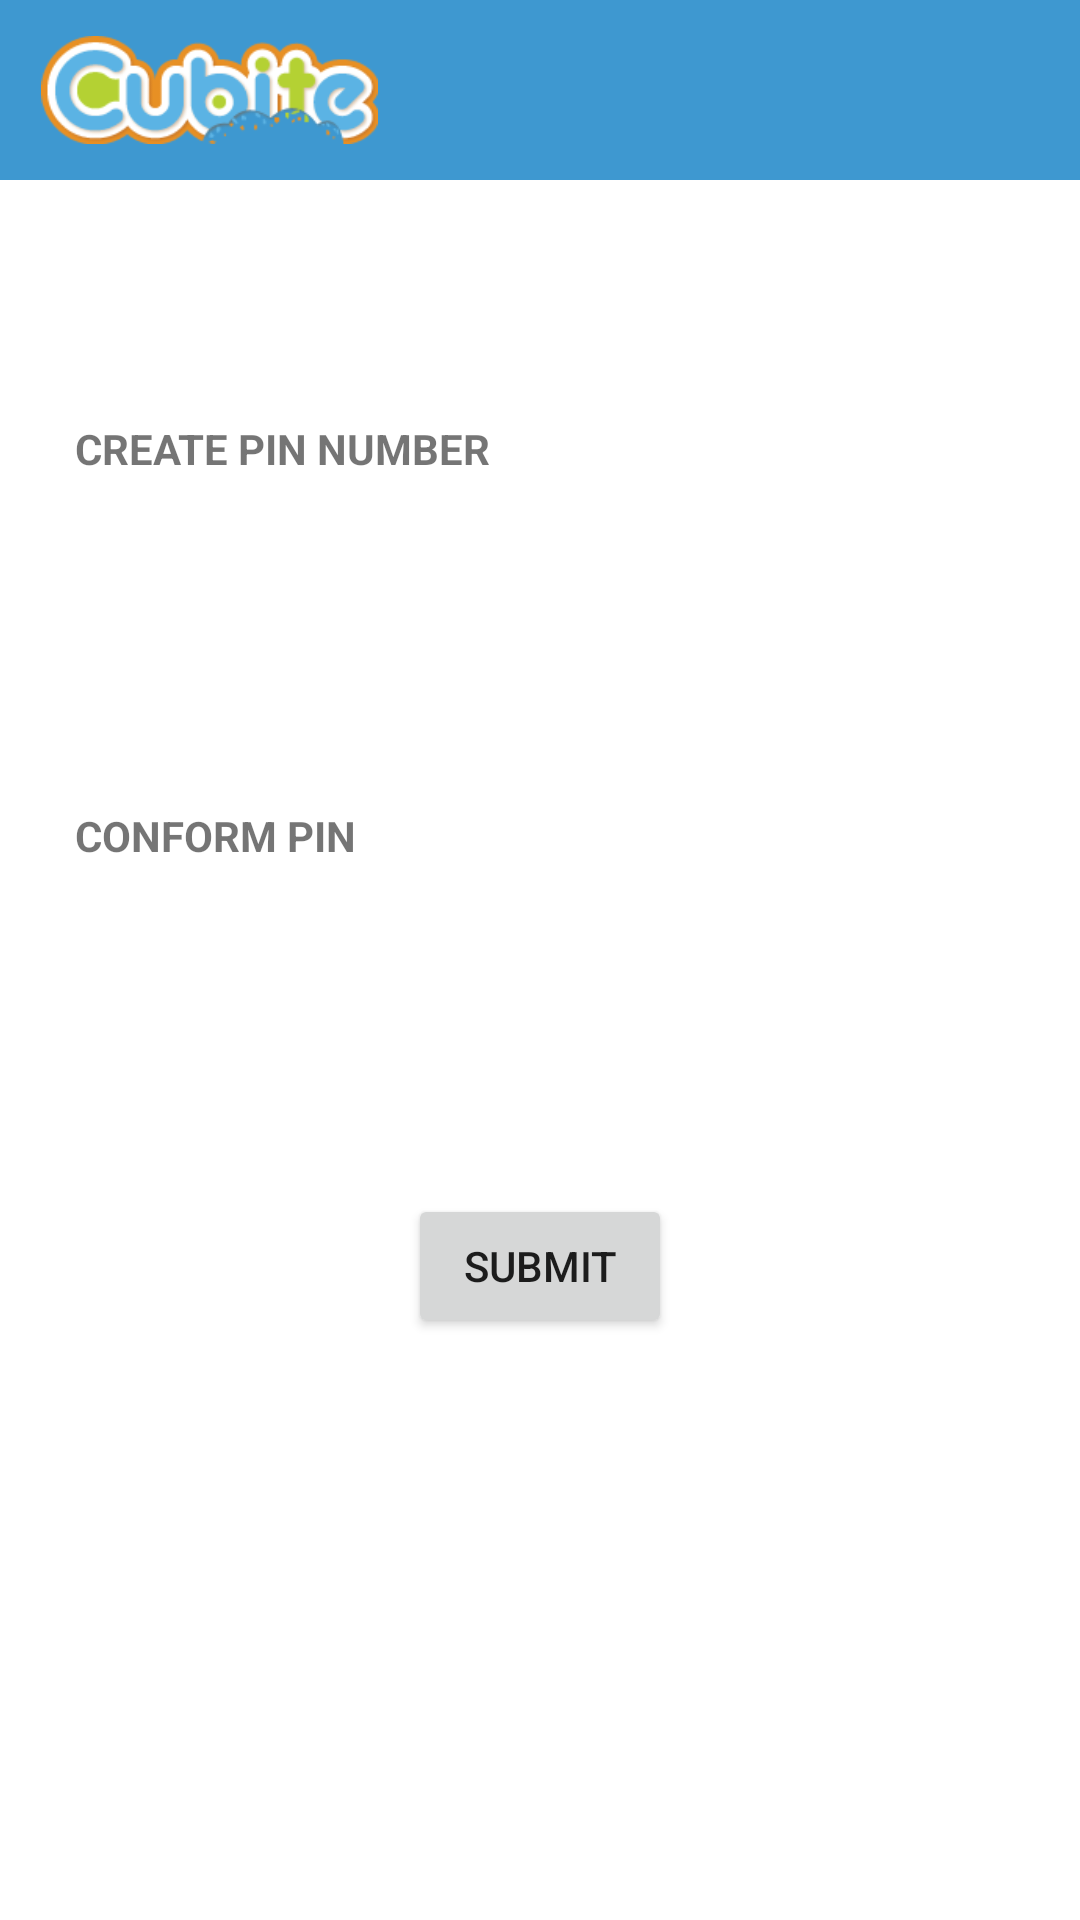

Android layout source for this screen:
<!-- AndroidManifest.xml: application theme Theme.Snack_Management -->
<!-- res/layout/activity_pin_number.xml -->
<?xml version="1.0" encoding="utf-8"?>
<LinearLayout
    xmlns:android="http://schemas.android.com/apk/res/android"
    xmlns:app="http://schemas.android.com/apk/res-auto"
    xmlns:tools="http://schemas.android.com/tools"
    android:layout_width="match_parent"
    android:layout_height="match_parent"
    android:orientation="vertical"
    tools:context=".activities.PinNumberActivity"
   >


    <androidx.constraintlayout.widget.ConstraintLayout
        android:id="@+id/headerView"
        android:layout_width="match_parent"
        android:layout_height="60dp"
        android:background="@color/primary_color"
        android:padding="12dp"
        app:layout_constraintEnd_toEndOf="parent"
        app:layout_constraintStart_toStartOf="parent"
        app:layout_constraintTop_toTopOf="parent">

        <LinearLayout
            android:layout_width="wrap_content"
            android:layout_height="wrap_content"
            android:orientation="vertical"
            app:layout_constraintBottom_toBottomOf="parent"
            app:layout_constraintStart_toStartOf="parent"
            app:layout_constraintTop_toTopOf="parent">

            <ImageView
                android:id="@+id/appIcon"
                android:layout_width="wrap_content"
                android:layout_height="wrap_content"
                android:layout_marginLeft="-50dp"
                android:src="@drawable/app_icon"
                app:layout_constraintEnd_toStartOf="parent"
                app:layout_constraintStart_toStartOf="parent"
                app:layout_constraintTop_toTopOf="parent" />

        </LinearLayout>









    </androidx.constraintlayout.widget.ConstraintLayout>

    <TextView
        android:layout_width="wrap_content"
        android:layout_height="wrap_content"
        android:textStyle="bold"
        android:layout_marginTop="80dp"
        android:layout_marginLeft="25dp"
        android:text="CREATE PIN NUMBER"/>

    <LinearLayout
        android:layout_width="wrap_content"
        android:layout_height="wrap_content"
        android:orientation="horizontal"
        android:padding="10dp"
        android:layout_gravity="center"
        android:layout_marginTop="20dp"
      >

        <EditText
            android:id="@+id/pinBox1"
            android:layout_width="35dp"
            android:layout_height="50dp"
            android:inputType="number"
            android:maxLength="1"
            android:textAlignment="center"
            android:background="@drawable/input_card_design"
            android:layout_marginEnd="10dp"
            />
        <EditText
            android:id="@+id/pinBox2"
            android:layout_width="35dp"
            android:layout_height="50dp"
            android:inputType="number"
            android:maxLength="1"
            android:textAlignment="center"
            android:background="@drawable/input_card_design"
            android:layout_marginEnd="10dp"/>
        <EditText
            android:id="@+id/pinBox3"
            android:layout_width="35dp"
            android:layout_height="50dp"
            android:inputType="number"
            android:maxLength="1"
            android:textAlignment="center"
            android:background="@drawable/input_card_design"
            android:layout_marginEnd="10dp"/>
        <EditText
            android:id="@+id/pinBox4"
            android:layout_width="35dp"
            android:layout_height="50dp"
            android:inputType="number"
            android:textAlignment="center"
            android:maxLength="1"
            android:background="@drawable/input_card_design"
            android:layout_marginEnd="10dp"/>

    </LinearLayout>

    <TextView
        android:layout_width="wrap_content"
        android:layout_height="wrap_content"
        android:text="CONFORM PIN"
        android:layout_marginLeft="25dp"
        android:layout_marginTop="20dp"
        android:textStyle="bold"/>
    <LinearLayout
        android:layout_width="wrap_content"
        android:layout_height="wrap_content"
        android:orientation="horizontal"
        android:padding="10dp"
        android:layout_marginTop="20dp"
        android:layout_gravity="center">

        <EditText
            android:id="@+id/conformPinBox1"
            android:layout_width="35dp"
            android:layout_height="50dp"
            android:inputType="number"
            android:maxLength="1"
            android:textAlignment="center"
            android:background="@drawable/input_card_design"
            android:layout_marginEnd="10dp"/>
        <EditText
            android:id="@+id/conformPinBox2"
            android:layout_width="35dp"
            android:layout_height="50dp"
            android:inputType="number"
            android:textAlignment="center"
            android:maxLength="1"
            android:background="@drawable/input_card_design"
            android:layout_marginEnd="10dp"/>

        <EditText
            android:id="@+id/conformPinBox3"
            android:layout_width="35dp"
            android:layout_height="50dp"
            android:inputType="number"
            android:maxLength="1"
            android:textAlignment="center"
            android:background="@drawable/input_card_design"
            android:layout_marginEnd="10dp"/>
        <EditText
            android:id="@+id/conformPinBox4"
            android:layout_width="35dp"
            android:layout_height="50dp"
            android:inputType="number"
            android:textAlignment="center"
            android:maxLength="1"
            android:background="@drawable/input_card_design"
            android:layout_marginEnd="10dp"/>
    </LinearLayout>

    <Button
        android:id="@+id/pinSubmitButton"
        android:layout_width="wrap_content"
        android:layout_height="wrap_content"
        android:text="SUBMIT"
        android:layout_marginTop="20dp"
        android:layout_gravity="center"/>
</LinearLayout>
<!-- resources referenced by this layout -->
<resources>
  <color name="primary_color">#3E98D0</color>
  <!-- drawable app_icon: png bitmap (drawable, 13604 bytes) -->
  <style name="Theme.Snack_Management" parent="Theme.MaterialComponents.Light.DarkActionBar">
          
          <item name="colorPrimary">@color/primary_color</item>
          <item name="colorPrimaryVariant">@color/primary_color</item>
          <item name="colorOnPrimary">@color/white</item>
          
          <item name="colorSecondary">@color/primary_color</item>
          <item name="colorSecondaryVariant">@color/teal_700</item>
          <item name="colorOnSecondary">@color/black</item>
          <item name="android:windowDisablePreview">true</item>
  
          
  
  
          
  
  
      </style>
  <color name="white">#FFFFFFFF</color>
  <color name="teal_700">#FF018786</color>
  <color name="black">#FF000000</color>
</resources>
